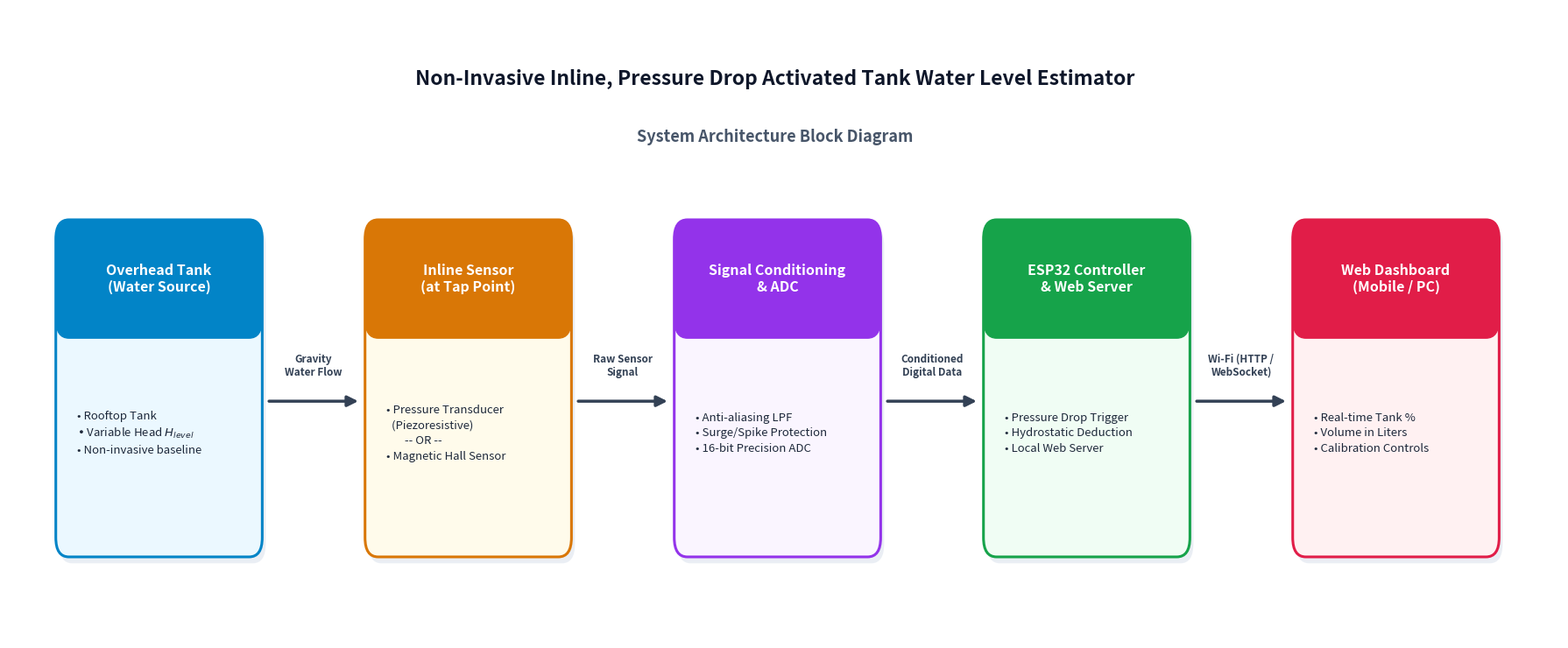

Python code for this plot:
import matplotlib.pyplot as plt
import matplotlib.patches as patches

# Set up figure with high resolution
fig, ax = plt.subplots(figsize=(18, 7.5), dpi=300)
fig.patch.set_facecolor('#FFFFFF')
ax.set_facecolor('#FFFFFF')

# Blocks layout: (x, y, width, height, title, subtitle, fill_color, border_color)
w = 2.25
h = 2.5
y = 2.5
pad = 0.06

blocks = [
    {
        "x": 0.6, "y": y, "w": w, "h": h,
        "title": "Overhead Tank\n(Water Source)",
        "sub": "• Rooftop Tank\n• Variable Head $H_{level}$\n• Non-invasive baseline",
        "fill": "#EBF8FF", "border": "#0284C7"
    },
    {
        "x": 4.15, "y": y, "w": w, "h": h,
        "title": "Inline Sensor\n(at Tap Point)",
        "sub": "• Pressure Transducer\n  (Piezoresistive)\n       -- OR --\n• Magnetic Hall Sensor",
        "fill": "#FFFBEB", "border": "#D97706"
    },
    {
        "x": 7.7, "y": y, "w": w, "h": h,
        "title": "Signal Conditioning\n& ADC",
        "sub": "• Anti-aliasing LPF\n• Surge/Spike Protection\n• 16-bit Precision ADC",
        "fill": "#FAF5FF", "border": "#9333EA"
    },
    {
        "x": 11.25, "y": y, "w": w, "h": h,
        "title": "ESP32 Controller\n& Web Server",
        "sub": "• Pressure Drop Trigger\n• Hydrostatic Deduction\n• Local Web Server",
        "fill": "#F0FDF4", "border": "#16A34A"
    },
    {
        "x": 14.8, "y": y, "w": w, "h": h,
        "title": "Web Dashboard\n(Mobile / PC)",
        "sub": "• Real-time Tank %\n• Volume in Liters\n• Calibration Controls",
        "fill": "#FFF1F2", "border": "#E11D48"
    }
]

# Draw blocks
for b in blocks:
    bx, by, bw, bh = b["x"], b["y"], b["w"], b["h"]
    
    # Shadow
    shadow = patches.FancyBboxPatch(
        (bx + 0.04, by - 0.05), bw, bh,
        boxstyle=f"round,pad={pad},rounding_size=0.15",
        facecolor="#E2E8F0",
        edgecolor="none",
        alpha=0.7,
        zorder=2
    )
    ax.add_patch(shadow)

    # Main Card
    rect = patches.FancyBboxPatch(
        (bx, by), bw, bh,
        boxstyle=f"round,pad={pad},rounding_size=0.15",
        facecolor=b["fill"],
        edgecolor=b["border"],
        linewidth=2.2,
        zorder=3
    )
    ax.add_patch(rect)
    
    # Header Banner
    banner_h = 0.8
    header = patches.FancyBboxPatch(
        (bx, by + bh - banner_h), bw, banner_h,
        boxstyle=f"round,pad={pad},rounding_size=0.15",
        facecolor=b["border"],
        edgecolor=b["border"],
        linewidth=1,
        zorder=4
    )
    ax.add_patch(header)
    
    # Title Text
    ax.text(
        bx + bw/2, by + bh - banner_h/2,
        b["title"],
        ha='center', va='center',
        fontsize=11.5, fontweight='bold',
        color='#FFFFFF', zorder=5
    )
    
    # Subtitle / Body text
    ax.text(
        bx + 0.18, by + (bh - banner_h)/2 + 0.05,
        b["sub"],
        ha='left', va='center',
        fontsize=9.5, color='#1E293B',
        linespacing=1.45,
        zorder=5
    )

# Connective arrows
arrow_y = 3.65
arrows_data = [
    (blocks[0]["x"] + w + pad + 0.05, blocks[1]["x"] - pad - 0.05, "Gravity\nWater Flow"),
    (blocks[1]["x"] + w + pad + 0.05, blocks[2]["x"] - pad - 0.05, "Raw Sensor\nSignal"),
    (blocks[2]["x"] + w + pad + 0.05, blocks[3]["x"] - pad - 0.05, "Conditioned\nDigital Data"),
    (blocks[3]["x"] + w + pad + 0.05, blocks[4]["x"] - pad - 0.05, "Wi-Fi (HTTP /\nWebSocket)")
]

for x_start, x_end, label in arrows_data:
    ax.annotate(
        "",
        xy=(x_end, arrow_y), xycoords='data',
        xytext=(x_start, arrow_y), textcoords='data',
        arrowprops=dict(
            arrowstyle="-|>",
            color="#334155",
            lw=2.5,
            mutation_scale=18
        ),
        zorder=4
    )
    mid_x = (x_start + x_end) / 2
    ax.text(
        mid_x, arrow_y + 0.18,
        label,
        ha='center', va='bottom',
        fontsize=8.5, fontweight='bold',
        color="#334155", zorder=6
    )

# Diagram Title & Subtitle
plt.text(
    8.8, 6.15,
    "Non-Invasive Inline, Pressure Drop Activated Tank Water Level Estimator",
    ha='center', va='center',
    fontsize=16.5, fontweight='bold', color='#0F172A'
)
plt.text(
    8.8, 5.7,
    "System Architecture Block Diagram",
    ha='center', va='center',
    fontsize=13, fontweight='semibold', color='#475569'
)

# Axis Configuration
ax.set_xlim(0, 17.8)
ax.set_ylim(1.8, 6.7)
ax.axis('off')

# Save outputs
plt.tight_layout()
output_path = r"c:\Users\subhr\Desktop\Dissertation\code\system_block_diagram.png"
artifact_path = r"C:\Users\subhr\.gemini\antigravity\brain\fc2ac66f-c0ef-4b73-b95e-1f788961dee8\system_block_diagram.png"

plt.savefig(output_path, dpi=300, bbox_inches='tight')
plt.savefig(artifact_path, dpi=300, bbox_inches='tight')
print("Crystal clear PNG generated!")
